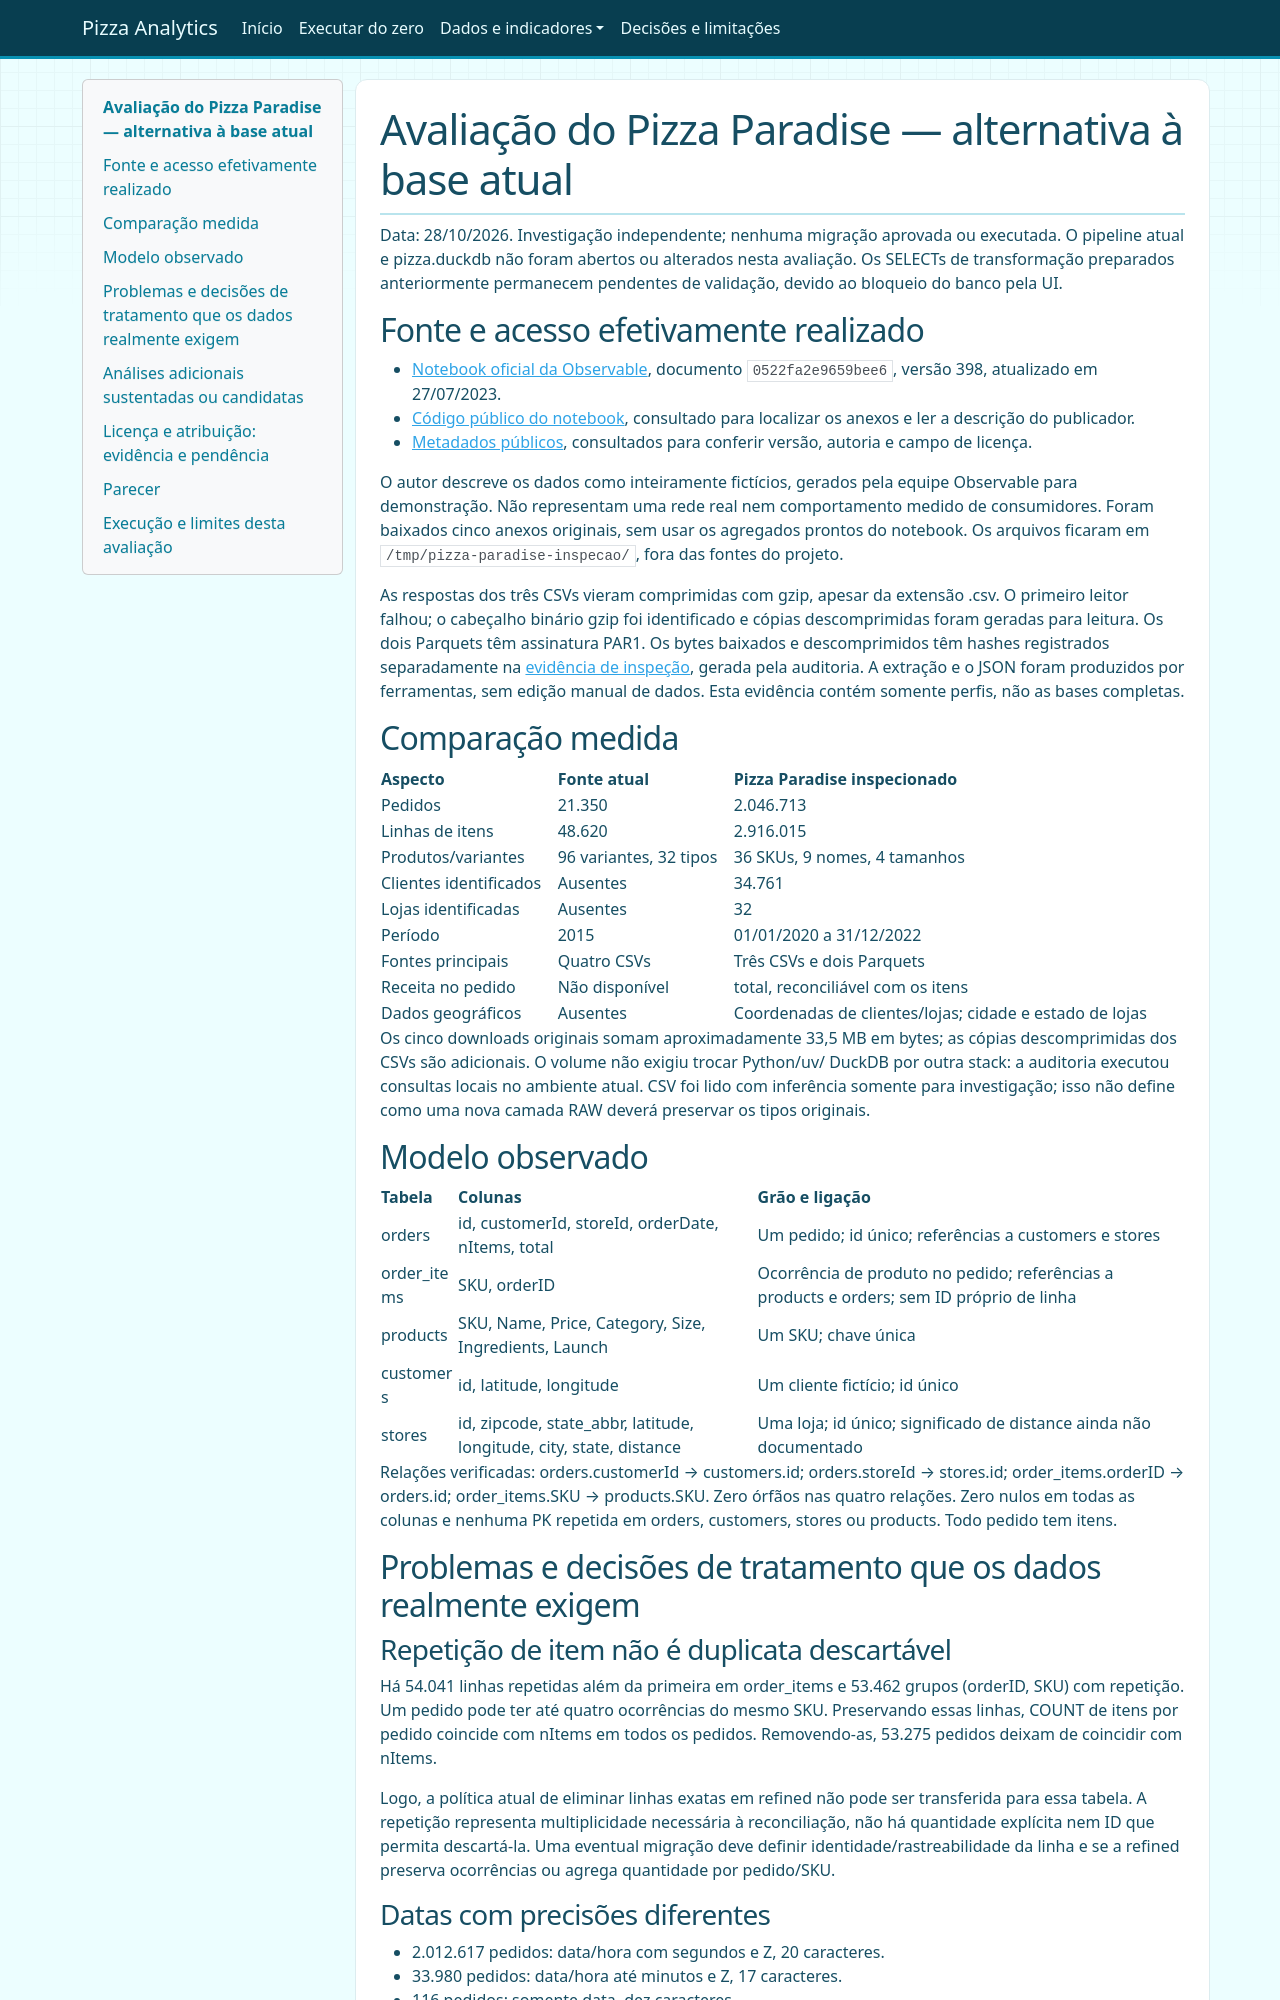

repository: Lal3x/end-to-end-pizza-analytics · page: avaliacao-pizza-paradise/index.html · generator: mkdocs

# Avaliação do Pizza Paradise — alternativa à base atual

Data: 28/10/2026. Investigação independente; nenhuma migração aprovada ou
executada. O pipeline atual e pizza.duckdb não foram abertos ou alterados nesta
avaliação. Os SELECTs de transformação preparados anteriormente permanecem
pendentes de validação, devido ao bloqueio do banco pela UI.

## Fonte e acesso efetivamente realizado

- [Notebook oficial da Observable](https://observablehq.com/@observablehq/pizza-paradise-data),
  documento `0522fa2e9659bee6`, versão 398, atualizado em 27/07/2023.
- [Código público do notebook](https://api.observablehq.com/@observablehq/pizza-paradise-data.js?v=3),
  consultado para localizar os anexos e ler a descrição do publicador.
- [Metadados públicos](https://api.observablehq.com/document/@observablehq/pizza-paradise-data),
  consultados para conferir versão, autoria e campo de licença.

O autor descreve os dados como inteiramente fictícios, gerados pela equipe
Observable para demonstração. Não representam uma rede real nem comportamento
medido de consumidores. Foram baixados cinco anexos originais, sem usar os
agregados prontos do notebook. Os arquivos ficaram em
`/tmp/pizza-paradise-inspecao/`, fora das fontes do projeto.

As respostas dos três CSVs vieram comprimidas com gzip, apesar da extensão .csv.
O primeiro leitor falhou; o cabeçalho binário gzip foi identificado e cópias
descomprimidas foram geradas para leitura. Os dois Parquets têm assinatura PAR1.
Os bytes baixados e descomprimidos têm hashes registrados separadamente na
[evidência de inspeção](evidencias/pizza-paradise-inspecao.json), gerada pela
auditoria. A extração e o JSON foram produzidos por ferramentas, sem edição
manual de dados. Esta evidência contém somente perfis, não as bases completas.

## Comparação medida

| Aspecto | Fonte atual | Pizza Paradise inspecionado |
|---|---|---|
| Pedidos | 21.350 | 2.046.713 |
| Linhas de itens | 48.620 | 2.916.015 |
| Produtos/variantes | 96 variantes, 32 tipos | 36 SKUs, 9 nomes, 4 tamanhos |
| Clientes identificados | Ausentes | 34.761 |
| Lojas identificadas | Ausentes | 32 |
| Período | 2015 | 01/01/2020 a 31/12/2022 |
| Fontes principais | Quatro CSVs | Três CSVs e dois Parquets |
| Receita no pedido | Não disponível | total, reconciliável com os itens |
| Dados geográficos | Ausentes | Coordenadas de clientes/lojas; cidade e estado de lojas |

Os cinco downloads originais somam aproximadamente 33,5 MB em bytes; as cópias
descomprimidas dos CSVs são adicionais. O volume não exigiu trocar Python/uv/
DuckDB por outra stack: a auditoria executou consultas locais no ambiente atual.
CSV foi lido com inferência somente para investigação; isso não define como
uma nova camada RAW deverá preservar os tipos originais.

## Modelo observado

| Tabela | Colunas | Grão e ligação |
|---|---|---|
| orders | id, customerId, storeId, orderDate, nItems, total | Um pedido; id único; referências a customers e stores |
| order_items | SKU, orderID | Ocorrência de produto no pedido; referências a products e orders; sem ID próprio de linha |
| products | SKU, Name, Price, Category, Size, Ingredients, Launch | Um SKU; chave única |
| customers | id, latitude, longitude | Um cliente fictício; id único |
| stores | id, zipcode, state_abbr, latitude, longitude, city, state, distance | Uma loja; id único; significado de distance ainda não documentado |

Relações verificadas: orders.customerId → customers.id; orders.storeId →
stores.id; order_items.orderID → orders.id; order_items.SKU → products.SKU.
Zero órfãos nas quatro relações. Zero nulos em todas as colunas e nenhuma PK
repetida em orders, customers, stores ou products. Todo pedido tem itens.

## Problemas e decisões de tratamento que os dados realmente exigem

### Repetição de item não é duplicata descartável

Há 54.041 linhas repetidas além da primeira em order_items e 53.462 grupos
(orderID, SKU) com repetição. Um pedido pode ter até quatro ocorrências do mesmo
SKU. Preservando essas linhas, COUNT de itens por pedido coincide com nItems em
todos os pedidos. Removendo-as, 53.275 pedidos deixam de coincidir com nItems.

Logo, a política atual de eliminar linhas exatas em refined não pode ser
transferida para essa tabela. A repetição representa multiplicidade necessária
à reconciliação, não há quantidade explícita nem ID que permita descartá-la.
Uma eventual migração deve definir identidade/rastreabilidade da linha e se a
refined preserva ocorrências ou agrega quantidade por pedido/SKU.
